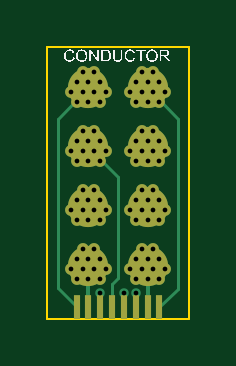
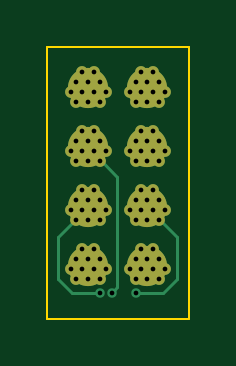
Circuit board: 11 layer files. Board 6.0 x 11.5 mm.
- bottom_copper: BrailleCell-B_Cu.gbr (4531 bytes)
- bottom_mask: BrailleCell-B_Mask.gbr (3318 bytes)
- paste: BrailleCell-B_Paste.gbr (454 bytes)
- bottom_silk: BrailleCell-B_Silkscreen.gbr (455 bytes)
- outline: BrailleCell-Edge_Cuts.gbr (609 bytes)
- top_copper: BrailleCell-F_Cu.gbr (5754 bytes)
- top_mask: BrailleCell-F_Mask.gbr (3580 bytes)
- paste: BrailleCell-F_Paste.gbr (711 bytes)
- top_silk: BrailleCell-F_Silkscreen.gbr (12439 bytes)
- drill: BrailleCell-NPTH.drl (269 bytes)
- drill: BrailleCell-PTH.drl (1887 bytes)

=== bottom_copper: BrailleCell-B_Cu.gbr ===
%TF.GenerationSoftware,KiCad,Pcbnew,9.0.4*%
%TF.CreationDate,2025-10-08T10:23:37-04:00*%
%TF.ProjectId,BrailleCell,42726169-6c6c-4654-9365-6c6c2e6b6963,rev?*%
%TF.SameCoordinates,Original*%
%TF.FileFunction,Copper,L2,Bot*%
%TF.FilePolarity,Positive*%
%FSLAX46Y46*%
G04 Gerber Fmt 4.6, Leading zero omitted, Abs format (unit mm)*
G04 Created by KiCad (PCBNEW 9.0.4) date 2025-10-08 10:23:37*
%MOMM*%
%LPD*%
G01*
G04 APERTURE LIST*
%TA.AperFunction,ComponentPad*%
%ADD10C,0.500000*%
%TD*%
%TA.AperFunction,SMDPad,CuDef*%
%ADD11C,1.700000*%
%TD*%
%TA.AperFunction,ViaPad*%
%ADD12C,0.400000*%
%TD*%
%TA.AperFunction,Conductor*%
%ADD13C,0.127000*%
%TD*%
G04 APERTURE END LIST*
D10*
%TO.P,J6,1,Pin_1*%
%TO.N,Net-(J1-Pin_5)*%
X153500000Y-54403000D03*
X153750000Y-53970000D03*
X153750000Y-54836000D03*
X154000000Y-53537000D03*
X154000000Y-54403000D03*
X154250000Y-53970000D03*
D11*
X154250000Y-54250000D03*
D10*
X154250000Y-54836000D03*
X154500000Y-53537000D03*
X154500000Y-54403000D03*
X154750000Y-53970000D03*
X154750000Y-54836000D03*
X155000000Y-54403000D03*
%TD*%
%TO.P,J2,1,Pin_1*%
%TO.N,Net-(J1-Pin_1)*%
X151000000Y-51903000D03*
X151250000Y-51470000D03*
X151250000Y-52336000D03*
X151500000Y-51037000D03*
X151500000Y-51903000D03*
X151750000Y-51470000D03*
D11*
X151750000Y-51750000D03*
D10*
X151750000Y-52336000D03*
X152000000Y-51037000D03*
X152000000Y-51903000D03*
X152250000Y-51470000D03*
X152250000Y-52336000D03*
X152500000Y-51903000D03*
%TD*%
%TO.P,J9,1,Pin_1*%
%TO.N,Net-(J1-Pin_8)*%
X153500000Y-51903000D03*
X153750000Y-51470000D03*
X153750000Y-52336000D03*
X154000000Y-51037000D03*
X154000000Y-51903000D03*
X154250000Y-51470000D03*
D11*
X154250000Y-51750000D03*
D10*
X154250000Y-52336000D03*
X154500000Y-51037000D03*
X154500000Y-51903000D03*
X154750000Y-51470000D03*
X154750000Y-52336000D03*
X155000000Y-51903000D03*
%TD*%
%TO.P,J5,1,Pin_1*%
%TO.N,Net-(J1-Pin_4)*%
X151000000Y-54403000D03*
X151250000Y-53970000D03*
X151250000Y-54836000D03*
X151500000Y-53537000D03*
X151500000Y-54403000D03*
X151750000Y-53970000D03*
D11*
X151750000Y-54250000D03*
D10*
X151750000Y-54836000D03*
X152000000Y-53537000D03*
X152000000Y-54403000D03*
X152250000Y-53970000D03*
X152250000Y-54836000D03*
X152500000Y-54403000D03*
%TD*%
%TO.P,J4,1,Pin_1*%
%TO.N,Net-(J1-Pin_3)*%
X151000000Y-56903000D03*
X151250000Y-56470000D03*
X151250000Y-57336000D03*
X151500000Y-56037000D03*
X151500000Y-56903000D03*
X151750000Y-56470000D03*
D11*
X151750000Y-56750000D03*
D10*
X151750000Y-57336000D03*
X152000000Y-56037000D03*
X152000000Y-56903000D03*
X152250000Y-56470000D03*
X152250000Y-57336000D03*
X152500000Y-56903000D03*
%TD*%
%TO.P,J3,1,Pin_1*%
%TO.N,Net-(J1-Pin_2)*%
X151000000Y-59403000D03*
X151250000Y-58970000D03*
X151250000Y-59836000D03*
X151500000Y-58537000D03*
X151500000Y-59403000D03*
X151750000Y-58970000D03*
D11*
X151750000Y-59250000D03*
D10*
X151750000Y-59836000D03*
X152000000Y-58537000D03*
X152000000Y-59403000D03*
X152250000Y-58970000D03*
X152250000Y-59836000D03*
X152500000Y-59403000D03*
%TD*%
%TO.P,J7,1,Pin_1*%
%TO.N,Net-(J1-Pin_6)*%
X153500000Y-56903000D03*
X153750000Y-56470000D03*
X153750000Y-57336000D03*
X154000000Y-56037000D03*
X154000000Y-56903000D03*
X154250000Y-56470000D03*
D11*
X154250000Y-56750000D03*
D10*
X154250000Y-57336000D03*
X154500000Y-56037000D03*
X154500000Y-56903000D03*
X154750000Y-56470000D03*
X154750000Y-57336000D03*
X155000000Y-56903000D03*
%TD*%
%TO.P,J8,1,Pin_1*%
%TO.N,Net-(J1-Pin_7)*%
X153500000Y-59403000D03*
X153750000Y-58970000D03*
X153750000Y-59836000D03*
X154000000Y-58537000D03*
X154000000Y-59403000D03*
X154250000Y-58970000D03*
D11*
X154250000Y-59250000D03*
D10*
X154250000Y-59836000D03*
X154500000Y-58537000D03*
X154500000Y-59403000D03*
X154750000Y-58970000D03*
X154750000Y-59836000D03*
X155000000Y-59403000D03*
%TD*%
D12*
%TO.N,Net-(J1-Pin_6)*%
X153760000Y-60400000D03*
%TO.N,Net-(J1-Pin_3)*%
X152250000Y-60410000D03*
%TO.N,Net-(J1-Pin_5)*%
X153250000Y-60410000D03*
%TD*%
D13*
%TO.N,Net-(J1-Pin_6)*%
X155524595Y-59825405D02*
X155524595Y-58024595D01*
X153760000Y-60400000D02*
X154950000Y-60400000D01*
X155524595Y-58024595D02*
X154250000Y-56750000D01*
X154950000Y-60400000D02*
X155524595Y-59825405D01*
%TO.N,Net-(J1-Pin_3)*%
X150475000Y-58025000D02*
X151750000Y-56750000D01*
X150475000Y-59797628D02*
X150475000Y-58025000D01*
X151087372Y-60410000D02*
X150475000Y-59797628D01*
X152250000Y-60410000D02*
X151087372Y-60410000D01*
%TO.N,Net-(J1-Pin_5)*%
X153014000Y-60174000D02*
X153014000Y-55486000D01*
X153250000Y-60410000D02*
X153014000Y-60174000D01*
X153014000Y-55486000D02*
X154250000Y-54250000D01*
%TD*%
M02*

=== bottom_mask: BrailleCell-B_Mask.gbr ===
%TF.GenerationSoftware,KiCad,Pcbnew,9.0.4*%
%TF.CreationDate,2025-10-08T10:23:37-04:00*%
%TF.ProjectId,BrailleCell,42726169-6c6c-4654-9365-6c6c2e6b6963,rev?*%
%TF.SameCoordinates,Original*%
%TF.FileFunction,Soldermask,Bot*%
%TF.FilePolarity,Negative*%
%FSLAX46Y46*%
G04 Gerber Fmt 4.6, Leading zero omitted, Abs format (unit mm)*
G04 Created by KiCad (PCBNEW 9.0.4) date 2025-10-08 10:23:37*
%MOMM*%
%LPD*%
G01*
G04 APERTURE LIST*
%ADD10C,0.500000*%
%ADD11C,1.700000*%
G04 APERTURE END LIST*
D10*
%TO.C,J6*%
X153500000Y-54403000D03*
X153750000Y-53970000D03*
X153750000Y-54836000D03*
X154000000Y-53537000D03*
X154000000Y-54403000D03*
X154250000Y-53970000D03*
D11*
X154250000Y-54250000D03*
D10*
X154250000Y-54836000D03*
X154500000Y-53537000D03*
X154500000Y-54403000D03*
X154750000Y-53970000D03*
X154750000Y-54836000D03*
X155000000Y-54403000D03*
%TD*%
%TO.C,J2*%
X151000000Y-51903000D03*
X151250000Y-51470000D03*
X151250000Y-52336000D03*
X151500000Y-51037000D03*
X151500000Y-51903000D03*
X151750000Y-51470000D03*
D11*
X151750000Y-51750000D03*
D10*
X151750000Y-52336000D03*
X152000000Y-51037000D03*
X152000000Y-51903000D03*
X152250000Y-51470000D03*
X152250000Y-52336000D03*
X152500000Y-51903000D03*
%TD*%
%TO.C,J9*%
X153500000Y-51903000D03*
X153750000Y-51470000D03*
X153750000Y-52336000D03*
X154000000Y-51037000D03*
X154000000Y-51903000D03*
X154250000Y-51470000D03*
D11*
X154250000Y-51750000D03*
D10*
X154250000Y-52336000D03*
X154500000Y-51037000D03*
X154500000Y-51903000D03*
X154750000Y-51470000D03*
X154750000Y-52336000D03*
X155000000Y-51903000D03*
%TD*%
%TO.C,J5*%
X151000000Y-54403000D03*
X151250000Y-53970000D03*
X151250000Y-54836000D03*
X151500000Y-53537000D03*
X151500000Y-54403000D03*
X151750000Y-53970000D03*
D11*
X151750000Y-54250000D03*
D10*
X151750000Y-54836000D03*
X152000000Y-53537000D03*
X152000000Y-54403000D03*
X152250000Y-53970000D03*
X152250000Y-54836000D03*
X152500000Y-54403000D03*
%TD*%
%TO.C,J4*%
X151000000Y-56903000D03*
X151250000Y-56470000D03*
X151250000Y-57336000D03*
X151500000Y-56037000D03*
X151500000Y-56903000D03*
X151750000Y-56470000D03*
D11*
X151750000Y-56750000D03*
D10*
X151750000Y-57336000D03*
X152000000Y-56037000D03*
X152000000Y-56903000D03*
X152250000Y-56470000D03*
X152250000Y-57336000D03*
X152500000Y-56903000D03*
%TD*%
%TO.C,J3*%
X151000000Y-59403000D03*
X151250000Y-58970000D03*
X151250000Y-59836000D03*
X151500000Y-58537000D03*
X151500000Y-59403000D03*
X151750000Y-58970000D03*
D11*
X151750000Y-59250000D03*
D10*
X151750000Y-59836000D03*
X152000000Y-58537000D03*
X152000000Y-59403000D03*
X152250000Y-58970000D03*
X152250000Y-59836000D03*
X152500000Y-59403000D03*
%TD*%
%TO.C,J7*%
X153500000Y-56903000D03*
X153750000Y-56470000D03*
X153750000Y-57336000D03*
X154000000Y-56037000D03*
X154000000Y-56903000D03*
X154250000Y-56470000D03*
D11*
X154250000Y-56750000D03*
D10*
X154250000Y-57336000D03*
X154500000Y-56037000D03*
X154500000Y-56903000D03*
X154750000Y-56470000D03*
X154750000Y-57336000D03*
X155000000Y-56903000D03*
%TD*%
%TO.C,J8*%
X153500000Y-59403000D03*
X153750000Y-58970000D03*
X153750000Y-59836000D03*
X154000000Y-58537000D03*
X154000000Y-59403000D03*
X154250000Y-58970000D03*
D11*
X154250000Y-59250000D03*
D10*
X154250000Y-59836000D03*
X154500000Y-58537000D03*
X154500000Y-59403000D03*
X154750000Y-58970000D03*
X154750000Y-59836000D03*
X155000000Y-59403000D03*
%TD*%
M02*

=== paste: BrailleCell-B_Paste.gbr ===
%TF.GenerationSoftware,KiCad,Pcbnew,9.0.4*%
%TF.CreationDate,2025-10-08T10:23:37-04:00*%
%TF.ProjectId,BrailleCell,42726169-6c6c-4654-9365-6c6c2e6b6963,rev?*%
%TF.SameCoordinates,Original*%
%TF.FileFunction,Paste,Bot*%
%TF.FilePolarity,Positive*%
%FSLAX46Y46*%
G04 Gerber Fmt 4.6, Leading zero omitted, Abs format (unit mm)*
G04 Created by KiCad (PCBNEW 9.0.4) date 2025-10-08 10:23:37*
%MOMM*%
%LPD*%
G01*
G04 APERTURE LIST*
G04 APERTURE END LIST*
M02*

=== bottom_silk: BrailleCell-B_Silkscreen.gbr ===
%TF.GenerationSoftware,KiCad,Pcbnew,9.0.4*%
%TF.CreationDate,2025-10-08T10:23:37-04:00*%
%TF.ProjectId,BrailleCell,42726169-6c6c-4654-9365-6c6c2e6b6963,rev?*%
%TF.SameCoordinates,Original*%
%TF.FileFunction,Legend,Bot*%
%TF.FilePolarity,Positive*%
%FSLAX46Y46*%
G04 Gerber Fmt 4.6, Leading zero omitted, Abs format (unit mm)*
G04 Created by KiCad (PCBNEW 9.0.4) date 2025-10-08 10:23:37*
%MOMM*%
%LPD*%
G01*
G04 APERTURE LIST*
G04 APERTURE END LIST*
M02*

=== outline: BrailleCell-Edge_Cuts.gbr ===
%TF.GenerationSoftware,KiCad,Pcbnew,9.0.4*%
%TF.CreationDate,2025-10-08T10:23:37-04:00*%
%TF.ProjectId,BrailleCell,42726169-6c6c-4654-9365-6c6c2e6b6963,rev?*%
%TF.SameCoordinates,Original*%
%TF.FileFunction,Profile,NP*%
%FSLAX46Y46*%
G04 Gerber Fmt 4.6, Leading zero omitted, Abs format (unit mm)*
G04 Created by KiCad (PCBNEW 9.0.4) date 2025-10-08 10:23:37*
%MOMM*%
%LPD*%
G01*
G04 APERTURE LIST*
%TA.AperFunction,Profile*%
%ADD10C,0.100000*%
%TD*%
G04 APERTURE END LIST*
D10*
X150000000Y-50000000D02*
X156000000Y-50000000D01*
X156000000Y-61500000D01*
X150000000Y-61500000D01*
X150000000Y-50000000D01*
M02*

=== top_copper: BrailleCell-F_Cu.gbr ===
%TF.GenerationSoftware,KiCad,Pcbnew,9.0.4*%
%TF.CreationDate,2025-10-08T10:23:37-04:00*%
%TF.ProjectId,BrailleCell,42726169-6c6c-4654-9365-6c6c2e6b6963,rev?*%
%TF.SameCoordinates,Original*%
%TF.FileFunction,Copper,L1,Top*%
%TF.FilePolarity,Positive*%
%FSLAX46Y46*%
G04 Gerber Fmt 4.6, Leading zero omitted, Abs format (unit mm)*
G04 Created by KiCad (PCBNEW 9.0.4) date 2025-10-08 10:23:37*
%MOMM*%
%LPD*%
G01*
G04 APERTURE LIST*
%TA.AperFunction,ComponentPad*%
%ADD10C,0.500000*%
%TD*%
%TA.AperFunction,SMDPad,CuDef*%
%ADD11C,1.700000*%
%TD*%
%TA.AperFunction,SMDPad,CuDef*%
%ADD12R,0.300000X1.000000*%
%TD*%
%TA.AperFunction,ViaPad*%
%ADD13C,0.400000*%
%TD*%
%TA.AperFunction,Conductor*%
%ADD14C,0.160000*%
%TD*%
%TA.AperFunction,Conductor*%
%ADD15C,0.127000*%
%TD*%
G04 APERTURE END LIST*
D10*
%TO.P,J6,1,Pin_1*%
%TO.N,Net-(J1-Pin_5)*%
X153500000Y-54403000D03*
X153750000Y-53970000D03*
X153750000Y-54836000D03*
X154000000Y-53537000D03*
X154000000Y-54403000D03*
X154250000Y-53970000D03*
D11*
X154250000Y-54250000D03*
D10*
X154250000Y-54836000D03*
X154500000Y-53537000D03*
X154500000Y-54403000D03*
X154750000Y-53970000D03*
X154750000Y-54836000D03*
X155000000Y-54403000D03*
%TD*%
%TO.P,J2,1,Pin_1*%
%TO.N,Net-(J1-Pin_1)*%
X151000000Y-51903000D03*
X151250000Y-51470000D03*
X151250000Y-52336000D03*
X151500000Y-51037000D03*
X151500000Y-51903000D03*
X151750000Y-51470000D03*
D11*
X151750000Y-51750000D03*
D10*
X151750000Y-52336000D03*
X152000000Y-51037000D03*
X152000000Y-51903000D03*
X152250000Y-51470000D03*
X152250000Y-52336000D03*
X152500000Y-51903000D03*
%TD*%
%TO.P,J9,1,Pin_1*%
%TO.N,Net-(J1-Pin_8)*%
X153500000Y-51903000D03*
X153750000Y-51470000D03*
X153750000Y-52336000D03*
X154000000Y-51037000D03*
X154000000Y-51903000D03*
X154250000Y-51470000D03*
D11*
X154250000Y-51750000D03*
D10*
X154250000Y-52336000D03*
X154500000Y-51037000D03*
X154500000Y-51903000D03*
X154750000Y-51470000D03*
X154750000Y-52336000D03*
X155000000Y-51903000D03*
%TD*%
%TO.P,J5,1,Pin_1*%
%TO.N,Net-(J1-Pin_4)*%
X151000000Y-54403000D03*
X151250000Y-53970000D03*
X151250000Y-54836000D03*
X151500000Y-53537000D03*
X151500000Y-54403000D03*
X151750000Y-53970000D03*
D11*
X151750000Y-54250000D03*
D10*
X151750000Y-54836000D03*
X152000000Y-53537000D03*
X152000000Y-54403000D03*
X152250000Y-53970000D03*
X152250000Y-54836000D03*
X152500000Y-54403000D03*
%TD*%
%TO.P,J4,1,Pin_1*%
%TO.N,Net-(J1-Pin_3)*%
X151000000Y-56903000D03*
X151250000Y-56470000D03*
X151250000Y-57336000D03*
X151500000Y-56037000D03*
X151500000Y-56903000D03*
X151750000Y-56470000D03*
D11*
X151750000Y-56750000D03*
D10*
X151750000Y-57336000D03*
X152000000Y-56037000D03*
X152000000Y-56903000D03*
X152250000Y-56470000D03*
X152250000Y-57336000D03*
X152500000Y-56903000D03*
%TD*%
%TO.P,J3,1,Pin_1*%
%TO.N,Net-(J1-Pin_2)*%
X151000000Y-59403000D03*
X151250000Y-58970000D03*
X151250000Y-59836000D03*
X151500000Y-58537000D03*
X151500000Y-59403000D03*
X151750000Y-58970000D03*
D11*
X151750000Y-59250000D03*
D10*
X151750000Y-59836000D03*
X152000000Y-58537000D03*
X152000000Y-59403000D03*
X152250000Y-58970000D03*
X152250000Y-59836000D03*
X152500000Y-59403000D03*
%TD*%
%TO.P,J7,1,Pin_1*%
%TO.N,Net-(J1-Pin_6)*%
X153500000Y-56903000D03*
X153750000Y-56470000D03*
X153750000Y-57336000D03*
X154000000Y-56037000D03*
X154000000Y-56903000D03*
X154250000Y-56470000D03*
D11*
X154250000Y-56750000D03*
D10*
X154250000Y-57336000D03*
X154500000Y-56037000D03*
X154500000Y-56903000D03*
X154750000Y-56470000D03*
X154750000Y-57336000D03*
X155000000Y-56903000D03*
%TD*%
D12*
%TO.P,CONDUCTOR,1,Pin_1*%
%TO.N,Net-(J1-Pin_1)*%
X151250000Y-61000000D03*
%TO.P,CONDUCTOR,2,Pin_2*%
%TO.N,Net-(J1-Pin_2)*%
X151750000Y-61000000D03*
%TO.P,CONDUCTOR,3,Pin_3*%
%TO.N,Net-(J1-Pin_3)*%
X152250000Y-61000000D03*
%TO.P,CONDUCTOR,4,Pin_4*%
%TO.N,Net-(J1-Pin_4)*%
X152750000Y-61000000D03*
%TO.P,CONDUCTOR,5,Pin_5*%
%TO.N,Net-(J1-Pin_5)*%
X153250000Y-61000000D03*
%TO.P,CONDUCTOR,6,Pin_6*%
%TO.N,Net-(J1-Pin_6)*%
X153750000Y-61000000D03*
%TO.P,CONDUCTOR,7,Pin_7*%
%TO.N,Net-(J1-Pin_7)*%
X154250000Y-61000000D03*
%TO.P,CONDUCTOR,8,Pin_8*%
%TO.N,Net-(J1-Pin_8)*%
X154750000Y-61000000D03*
%TD*%
D10*
%TO.P,J8,1,Pin_1*%
%TO.N,Net-(J1-Pin_7)*%
X153500000Y-59403000D03*
X153750000Y-58970000D03*
X153750000Y-59836000D03*
X154000000Y-58537000D03*
X154000000Y-59403000D03*
X154250000Y-58970000D03*
D11*
X154250000Y-59250000D03*
D10*
X154250000Y-59836000D03*
X154500000Y-58537000D03*
X154500000Y-59403000D03*
X154750000Y-58970000D03*
X154750000Y-59836000D03*
X155000000Y-59403000D03*
%TD*%
D13*
%TO.N,Net-(J1-Pin_6)*%
X153760000Y-60400000D03*
%TO.N,Net-(J1-Pin_3)*%
X152250000Y-60410000D03*
%TO.N,Net-(J1-Pin_5)*%
X153250000Y-60410000D03*
%TD*%
D14*
%TO.N,Net-(J1-Pin_6)*%
X153760000Y-60400000D02*
X153760000Y-60990000D01*
X153760000Y-60990000D02*
X153750000Y-61000000D01*
%TO.N,Net-(J1-Pin_8)*%
X154750000Y-61000000D02*
X154750000Y-60980000D01*
D15*
X155525000Y-53025000D02*
X154250000Y-51750000D01*
D14*
X154750000Y-60980000D02*
X154760000Y-60970000D01*
D15*
X154750000Y-61000000D02*
X155525000Y-60225000D01*
X155525000Y-60225000D02*
X155525000Y-53025000D01*
%TO.N,Net-(J1-Pin_1)*%
X150450000Y-60200000D02*
X150450000Y-53050000D01*
X151250000Y-61000000D02*
X150450000Y-60200000D01*
X150450000Y-53050000D02*
X151750000Y-51750000D01*
D14*
%TO.N,Net-(J1-Pin_2)*%
X151750000Y-61000000D02*
X151750000Y-59250000D01*
%TO.N,Net-(J1-Pin_3)*%
X152250000Y-61000000D02*
X152250000Y-60410000D01*
%TO.N,Net-(J1-Pin_7)*%
X154250000Y-61000000D02*
X154250000Y-59250000D01*
D15*
%TO.N,Net-(J1-Pin_4)*%
X152986000Y-59776348D02*
X152986000Y-55486000D01*
X152986000Y-55486000D02*
X151750000Y-54250000D01*
X152750000Y-61000000D02*
X152750000Y-60012348D01*
X152750000Y-60012348D02*
X152986000Y-59776348D01*
D14*
%TO.N,Net-(J1-Pin_5)*%
X153250000Y-60410000D02*
X153250000Y-61000000D01*
%TD*%
M02*

=== top_mask: BrailleCell-F_Mask.gbr ===
%TF.GenerationSoftware,KiCad,Pcbnew,9.0.4*%
%TF.CreationDate,2025-10-08T10:23:37-04:00*%
%TF.ProjectId,BrailleCell,42726169-6c6c-4654-9365-6c6c2e6b6963,rev?*%
%TF.SameCoordinates,Original*%
%TF.FileFunction,Soldermask,Top*%
%TF.FilePolarity,Negative*%
%FSLAX46Y46*%
G04 Gerber Fmt 4.6, Leading zero omitted, Abs format (unit mm)*
G04 Created by KiCad (PCBNEW 9.0.4) date 2025-10-08 10:23:37*
%MOMM*%
%LPD*%
G01*
G04 APERTURE LIST*
%ADD10C,0.500000*%
%ADD11C,1.700000*%
%ADD12R,0.300000X1.000000*%
G04 APERTURE END LIST*
D10*
%TO.C,J6*%
X153500000Y-54403000D03*
X153750000Y-53970000D03*
X153750000Y-54836000D03*
X154000000Y-53537000D03*
X154000000Y-54403000D03*
X154250000Y-53970000D03*
D11*
X154250000Y-54250000D03*
D10*
X154250000Y-54836000D03*
X154500000Y-53537000D03*
X154500000Y-54403000D03*
X154750000Y-53970000D03*
X154750000Y-54836000D03*
X155000000Y-54403000D03*
%TD*%
%TO.C,J2*%
X151000000Y-51903000D03*
X151250000Y-51470000D03*
X151250000Y-52336000D03*
X151500000Y-51037000D03*
X151500000Y-51903000D03*
X151750000Y-51470000D03*
D11*
X151750000Y-51750000D03*
D10*
X151750000Y-52336000D03*
X152000000Y-51037000D03*
X152000000Y-51903000D03*
X152250000Y-51470000D03*
X152250000Y-52336000D03*
X152500000Y-51903000D03*
%TD*%
%TO.C,J9*%
X153500000Y-51903000D03*
X153750000Y-51470000D03*
X153750000Y-52336000D03*
X154000000Y-51037000D03*
X154000000Y-51903000D03*
X154250000Y-51470000D03*
D11*
X154250000Y-51750000D03*
D10*
X154250000Y-52336000D03*
X154500000Y-51037000D03*
X154500000Y-51903000D03*
X154750000Y-51470000D03*
X154750000Y-52336000D03*
X155000000Y-51903000D03*
%TD*%
%TO.C,J5*%
X151000000Y-54403000D03*
X151250000Y-53970000D03*
X151250000Y-54836000D03*
X151500000Y-53537000D03*
X151500000Y-54403000D03*
X151750000Y-53970000D03*
D11*
X151750000Y-54250000D03*
D10*
X151750000Y-54836000D03*
X152000000Y-53537000D03*
X152000000Y-54403000D03*
X152250000Y-53970000D03*
X152250000Y-54836000D03*
X152500000Y-54403000D03*
%TD*%
%TO.C,J4*%
X151000000Y-56903000D03*
X151250000Y-56470000D03*
X151250000Y-57336000D03*
X151500000Y-56037000D03*
X151500000Y-56903000D03*
X151750000Y-56470000D03*
D11*
X151750000Y-56750000D03*
D10*
X151750000Y-57336000D03*
X152000000Y-56037000D03*
X152000000Y-56903000D03*
X152250000Y-56470000D03*
X152250000Y-57336000D03*
X152500000Y-56903000D03*
%TD*%
%TO.C,J3*%
X151000000Y-59403000D03*
X151250000Y-58970000D03*
X151250000Y-59836000D03*
X151500000Y-58537000D03*
X151500000Y-59403000D03*
X151750000Y-58970000D03*
D11*
X151750000Y-59250000D03*
D10*
X151750000Y-59836000D03*
X152000000Y-58537000D03*
X152000000Y-59403000D03*
X152250000Y-58970000D03*
X152250000Y-59836000D03*
X152500000Y-59403000D03*
%TD*%
%TO.C,J7*%
X153500000Y-56903000D03*
X153750000Y-56470000D03*
X153750000Y-57336000D03*
X154000000Y-56037000D03*
X154000000Y-56903000D03*
X154250000Y-56470000D03*
D11*
X154250000Y-56750000D03*
D10*
X154250000Y-57336000D03*
X154500000Y-56037000D03*
X154500000Y-56903000D03*
X154750000Y-56470000D03*
X154750000Y-57336000D03*
X155000000Y-56903000D03*
%TD*%
D12*
%TO.C,CONDUCTOR*%
X151250000Y-61000000D03*
X151750000Y-61000000D03*
X152250000Y-61000000D03*
X152750000Y-61000000D03*
X153250000Y-61000000D03*
X153750000Y-61000000D03*
X154250000Y-61000000D03*
X154750000Y-61000000D03*
%TD*%
D10*
%TO.C,J8*%
X153500000Y-59403000D03*
X153750000Y-58970000D03*
X153750000Y-59836000D03*
X154000000Y-58537000D03*
X154000000Y-59403000D03*
X154250000Y-58970000D03*
D11*
X154250000Y-59250000D03*
D10*
X154250000Y-59836000D03*
X154500000Y-58537000D03*
X154500000Y-59403000D03*
X154750000Y-58970000D03*
X154750000Y-59836000D03*
X155000000Y-59403000D03*
%TD*%
M02*

=== paste: BrailleCell-F_Paste.gbr ===
%TF.GenerationSoftware,KiCad,Pcbnew,9.0.4*%
%TF.CreationDate,2025-10-08T10:23:37-04:00*%
%TF.ProjectId,BrailleCell,42726169-6c6c-4654-9365-6c6c2e6b6963,rev?*%
%TF.SameCoordinates,Original*%
%TF.FileFunction,Paste,Top*%
%TF.FilePolarity,Positive*%
%FSLAX46Y46*%
G04 Gerber Fmt 4.6, Leading zero omitted, Abs format (unit mm)*
G04 Created by KiCad (PCBNEW 9.0.4) date 2025-10-08 10:23:37*
%MOMM*%
%LPD*%
G01*
G04 APERTURE LIST*
%ADD10R,0.300000X1.000000*%
G04 APERTURE END LIST*
D10*
%TO.C,CONDUCTOR*%
X151250000Y-61000000D03*
X151750000Y-61000000D03*
X152250000Y-61000000D03*
X152750000Y-61000000D03*
X153250000Y-61000000D03*
X153750000Y-61000000D03*
X154250000Y-61000000D03*
X154750000Y-61000000D03*
%TD*%
M02*

=== top_silk: BrailleCell-F_Silkscreen.gbr (12439 bytes, source omitted) ===
=== drill: BrailleCell-NPTH.drl ===
M48
; DRILL file {KiCad 9.0.4} date 2025-10-08T10:23:39-0400
; FORMAT={-:-/ absolute / metric / decimal}
; #@! TF.CreationDate,2025-10-08T10:23:39-04:00
; #@! TF.GenerationSoftware,Kicad,Pcbnew,9.0.4
; #@! TF.FileFunction,NonPlated,1,2,NPTH
FMAT,2
METRIC
%
G90
G05
M30

=== drill: BrailleCell-PTH.drl ===
M48
; DRILL file {KiCad 9.0.4} date 2025-10-08T10:23:39-0400
; FORMAT={-:-/ absolute / metric / decimal}
; #@! TF.CreationDate,2025-10-08T10:23:39-04:00
; #@! TF.GenerationSoftware,Kicad,Pcbnew,9.0.4
; #@! TF.FileFunction,Plated,1,2,PTH
FMAT,2
METRIC
; #@! TA.AperFunction,Plated,PTH,ViaDrill
T1C0.200
; #@! TA.AperFunction,Plated,PTH,ComponentDrill
T2C0.200
%
G90
G05
T1
X152.25Y-60.41
X153.25Y-60.41
X153.76Y-60.4
T2
X151.0Y-51.903
X151.0Y-54.403
X151.0Y-56.903
X151.0Y-59.403
X151.25Y-51.47
X151.25Y-52.336
X151.25Y-53.97
X151.25Y-54.836
X151.25Y-56.47
X151.25Y-57.336
X151.25Y-58.97
X151.25Y-59.836
X151.5Y-51.037
X151.5Y-51.903
X151.5Y-53.537
X151.5Y-54.403
X151.5Y-56.037
X151.5Y-56.903
X151.5Y-58.537
X151.5Y-59.403
X151.75Y-51.47
X151.75Y-52.336
X151.75Y-53.97
X151.75Y-54.836
X151.75Y-56.47
X151.75Y-57.336
X151.75Y-58.97
X151.75Y-59.836
X152.0Y-51.037
X152.0Y-51.903
X152.0Y-53.537
X152.0Y-54.403
X152.0Y-56.037
X152.0Y-56.903
X152.0Y-58.537
X152.0Y-59.403
X152.25Y-51.47
X152.25Y-52.336
X152.25Y-53.97
X152.25Y-54.836
X152.25Y-56.47
X152.25Y-57.336
X152.25Y-58.97
X152.25Y-59.836
X152.5Y-51.903
X152.5Y-54.403
X152.5Y-56.903
X152.5Y-59.403
X153.5Y-51.903
X153.5Y-54.403
X153.5Y-56.903
X153.5Y-59.403
X153.75Y-51.47
X153.75Y-52.336
X153.75Y-53.97
X153.75Y-54.836
X153.75Y-56.47
X153.75Y-57.336
X153.75Y-58.97
X153.75Y-59.836
X154.0Y-51.037
X154.0Y-51.903
X154.0Y-53.537
X154.0Y-54.403
X154.0Y-56.037
X154.0Y-56.903
X154.0Y-58.537
X154.0Y-59.403
X154.25Y-51.47
X154.25Y-52.336
X154.25Y-53.97
X154.25Y-54.836
X154.25Y-56.47
X154.25Y-57.336
X154.25Y-58.97
X154.25Y-59.836
X154.5Y-51.037
X154.5Y-51.903
X154.5Y-53.537
X154.5Y-54.403
X154.5Y-56.037
X154.5Y-56.903
X154.5Y-58.537
X154.5Y-59.403
X154.75Y-51.47
X154.75Y-52.336
X154.75Y-53.97
X154.75Y-54.836
X154.75Y-56.47
X154.75Y-57.336
X154.75Y-58.97
X154.75Y-59.836
X155.0Y-51.903
X155.0Y-54.403
X155.0Y-56.903
X155.0Y-59.403
M30

